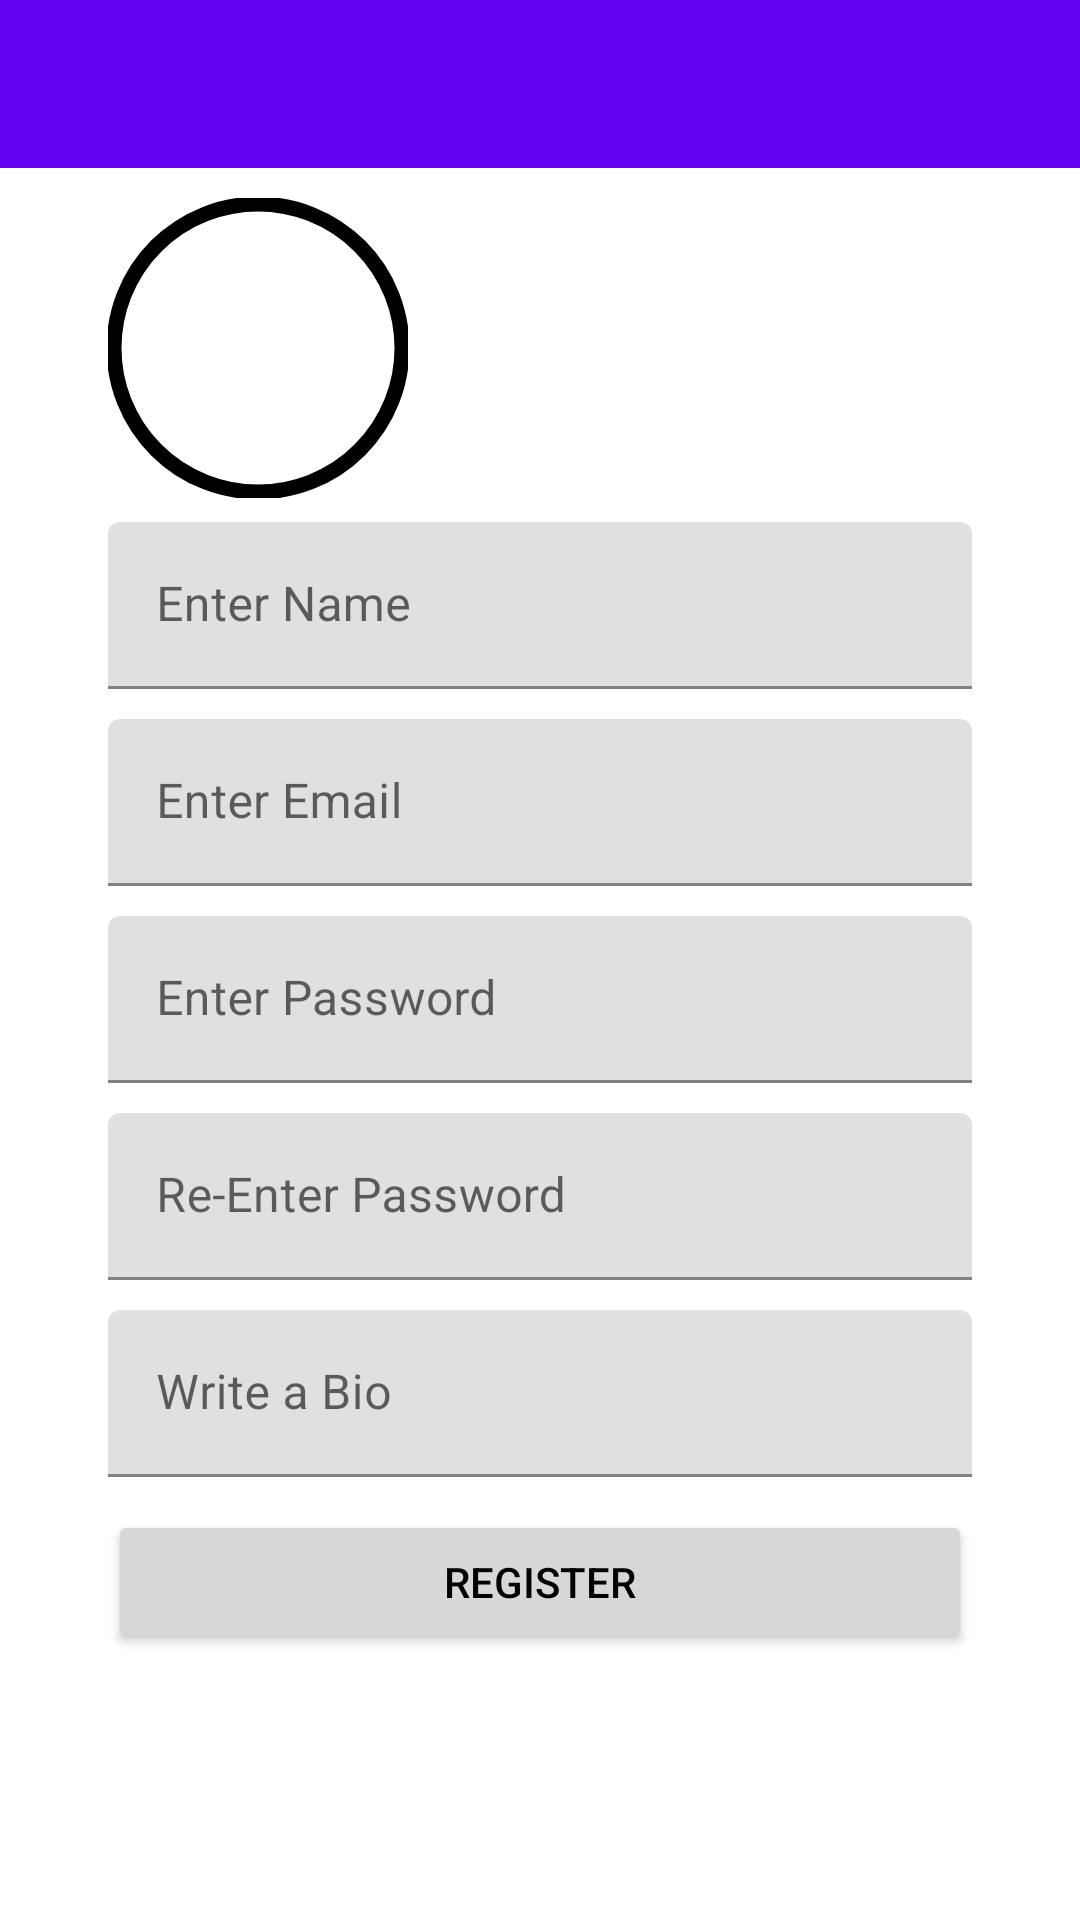

Here is an Android app screen rendered from its layout file. Give the layout XML and the strings, colors and styles it references.
<!-- AndroidManifest.xml: application theme Theme.TerminusTest -->
<!-- res/layout/activity_registration.xml -->
<?xml version="1.0" encoding="utf-8"?>
<androidx.constraintlayout.widget.ConstraintLayout xmlns:android="http://schemas.android.com/apk/res/android"
    xmlns:app="http://schemas.android.com/apk/res-auto"
    xmlns:tools="http://schemas.android.com/tools"
    android:layout_width="match_parent"
    android:layout_height="match_parent">

    <androidx.appcompat.widget.Toolbar
        android:id="@+id/toolbar2"
        android:layout_width="match_parent"
        android:layout_height="wrap_content"
        android:background="?attr/colorPrimary"
        android:minHeight="?attr/actionBarSize"
        android:theme="?attr/actionBarTheme"
        app:layout_constraintEnd_toEndOf="parent"
        app:layout_constraintStart_toStartOf="parent"
        app:layout_constraintTop_toTopOf="parent" />

    <com.google.android.material.imageview.ShapeableImageView
        android:id="@+id/registrationImageIv"
        android:layout_width="100dp"
        android:layout_height="100dp"
        android:layout_marginTop="10dp"
        android:adjustViewBounds="true"
        android:padding="2dp"
        android:scaleType="centerCrop"
        app:layout_constraintEnd_toEndOf="parent"
        app:layout_constraintHorizontal_bias="0.0"
        app:layout_constraintStart_toStartOf="@+id/guideline7"
        app:layout_constraintTop_toBottomOf="@+id/toolbar2"
        app:shapeAppearanceOverlay="@style/circleImageView"
        app:srcCompat="@drawable/ic_person"
        app:strokeColor="@color/black"
        app:strokeWidth="5dp" />

    <ImageView
        android:id="@+id/imagePickerIv"
        android:layout_width="0dp"
        android:layout_height="wrap_content"
        android:layout_marginBottom="2dp"
        android:tint="#AE978F8F"
        app:layout_constraintBottom_toBottomOf="@+id/registrationImageIv"
        app:layout_constraintEnd_toEndOf="@+id/registrationImageIv"
        app:layout_constraintStart_toStartOf="@+id/registrationImageIv"
        app:srcCompat="@drawable/ic_camera" />

    <com.google.android.material.textfield.TextInputLayout
        android:id="@+id/registrationNameContainer"
        android:layout_width="0dp"
        android:layout_height="wrap_content"
        android:layout_marginTop="8dp"
        app:layout_constraintBottom_toTopOf="@+id/registrationEmailContainer"
        app:layout_constraintEnd_toEndOf="@id/guideline6"
        app:layout_constraintStart_toStartOf="@+id/guideline7"
        app:layout_constraintTop_toBottomOf="@+id/registrationImageIv"
        app:layout_constraintVertical_bias="0.0"
        app:layout_constraintVertical_chainStyle="packed">

        <com.google.android.material.textfield.TextInputEditText
            android:id="@+id/registrationNameEt"
            android:layout_width="match_parent"
            android:layout_height="wrap_content"
            android:hint="Enter Name" />
    </com.google.android.material.textfield.TextInputLayout>

    <com.google.android.material.textfield.TextInputLayout
        android:id="@+id/registrationEmailContainer"
        android:layout_width="0dp"
        android:layout_height="wrap_content"
        android:layout_marginTop="10dp"
        app:layout_constraintBottom_toTopOf="@+id/registrationPassContainer"
        app:layout_constraintEnd_toEndOf="@id/guideline6"
        app:layout_constraintStart_toStartOf="@id/guideline7"
        app:layout_constraintTop_toBottomOf="@+id/registrationNameContainer">

        <com.google.android.material.textfield.TextInputEditText
            android:id="@+id/registrationEmailEt"
            android:layout_width="match_parent"
            android:layout_height="wrap_content"
            android:hint="Enter Email" />
    </com.google.android.material.textfield.TextInputLayout>

    <com.google.android.material.textfield.TextInputLayout
        android:id="@+id/registrationPassContainer"
        android:layout_width="0dp"
        android:layout_height="wrap_content"
        android:layout_marginTop="10dp"
        app:layout_constraintBottom_toTopOf="@+id/registrationRePassContainer"
        app:layout_constraintEnd_toEndOf="@id/guideline6"
        app:layout_constraintStart_toStartOf="@id/guideline7"
        app:layout_constraintTop_toBottomOf="@+id/registrationEmailContainer">

        <com.google.android.material.textfield.TextInputEditText
            android:id="@+id/registrationPassEt"
            android:layout_width="match_parent"
            android:layout_height="wrap_content"
            android:hint="Enter Password" />
    </com.google.android.material.textfield.TextInputLayout>

    <com.google.android.material.textfield.TextInputLayout
        android:id="@+id/registrationRePassContainer"
        android:layout_width="0dp"
        android:layout_height="wrap_content"
        android:layout_marginTop="10dp"
        app:layout_constraintBottom_toTopOf="@+id/registrationBioContainer"
        app:layout_constraintEnd_toEndOf="@id/guideline6"
        app:layout_constraintStart_toStartOf="@id/guideline7"
        app:layout_constraintTop_toBottomOf="@+id/registrationPassContainer">

        <com.google.android.material.textfield.TextInputEditText
            android:id="@+id/registrationRePassEt"
            android:layout_width="match_parent"
            android:layout_height="wrap_content"
            android:hint="Re-Enter Password" />
    </com.google.android.material.textfield.TextInputLayout>

    <com.google.android.material.textfield.TextInputLayout
        android:id="@+id/registrationBioContainer"
        android:layout_width="0dp"
        android:layout_height="wrap_content"
        android:layout_marginTop="10dp"
        app:layout_constraintBottom_toBottomOf="parent"
        app:layout_constraintEnd_toEndOf="@id/guideline6"
        app:layout_constraintStart_toStartOf="@id/guideline7"
        app:layout_constraintTop_toBottomOf="@+id/registrationRePassContainer">

        <com.google.android.material.textfield.TextInputEditText
            android:id="@+id/registrationBioEt"
            android:layout_width="match_parent"
            android:layout_height="wrap_content"
            android:hint="Write a Bio" />
    </com.google.android.material.textfield.TextInputLayout>

    <Button
        android:id="@+id/registrationSubmitBtn"
        android:layout_width="0dp"
        android:layout_height="wrap_content"
        android:text="Register"
        android:textColor="@color/black"
        app:layout_constraintBottom_toBottomOf="parent"
        app:layout_constraintEnd_toEndOf="@id/guideline6"
        app:layout_constraintStart_toStartOf="@id/guideline7"
        app:layout_constraintTop_toBottomOf="@+id/registrationBioContainer"
        app:layout_constraintVertical_bias="0.110000014" />

    <androidx.constraintlayout.widget.Guideline
        android:id="@+id/guideline7"
        android:layout_width="wrap_content"
        android:layout_height="wrap_content"
        android:orientation="vertical"
        app:layout_constraintGuide_percent="0.1" />

    <androidx.constraintlayout.widget.Guideline
        android:id="@+id/guideline6"
        android:layout_width="wrap_content"
        android:layout_height="wrap_content"
        android:orientation="vertical"
        app:layout_constraintGuide_percent="0.9" />

    <include
        android:id="@+id/progressOverlay"
        layout="@layout/progress_overlay"
        android:layout_width="0dp"
        android:layout_height="0dp"
        android:visibility="gone"
        app:layout_constraintBottom_toBottomOf="parent"
        app:layout_constraintEnd_toEndOf="parent"
        app:layout_constraintStart_toStartOf="parent"
        app:layout_constraintTop_toTopOf="parent" />

</androidx.constraintlayout.widget.ConstraintLayout>
<!-- res/layout/progress_overlay.xml (included above) -->
<?xml version="1.0" encoding="utf-8"?>
<androidx.constraintlayout.widget.ConstraintLayout xmlns:android="http://schemas.android.com/apk/res/android"
    xmlns:app="http://schemas.android.com/apk/res-auto"
    android:layout_width="match_parent"
    android:layout_height="match_parent"
    android:background="#00FFFFFF">

    <ProgressBar
        android:id="@+id/progressBar"
        style="?android:attr/progressBarStyle"
        android:layout_width="wrap_content"
        android:layout_height="wrap_content"
        app:layout_constraintBottom_toBottomOf="parent"
        app:layout_constraintEnd_toEndOf="parent"
        app:layout_constraintStart_toStartOf="parent"
        app:layout_constraintTop_toTopOf="parent" />
</androidx.constraintlayout.widget.ConstraintLayout>
<!-- resources referenced by this layout -->
<resources>
  <style name="circleImageView">
          <item name="cornerFamily">rounded</item>
          <item name="cornerSize">50%</item>
      </style>
  <style name="Theme.TerminusTest" parent="Theme.MaterialComponents.Light.DarkActionBar">
          
          <item name="colorPrimary">@color/purple_500</item>
          <item name="colorPrimaryVariant">@color/purple_700</item>
          <item name="colorOnPrimary">@color/white</item>
          
          <item name="colorSecondary">@color/teal_200</item>
          <item name="colorSecondaryVariant">@color/teal_700</item>
          <item name="colorOnSecondary">@color/black</item>
          
          <item name="android:statusBarColor" tools:targetApi="l">?attr/colorPrimaryVariant</item>
          
      </style>
  <!-- not gathered from this repository: default colours our renderer supplied (Android Studio template values) -->
  <color name="purple_500">#FF6200EE</color>
  <color name="purple_700">#FF3700B3</color>
  <color name="teal_200">#FF03DAC5</color>
  <color name="teal_700">#FF018786</color>
  <color name="black">#FF000000</color>
  <color name="white">#FFFFFFFF</color>
</resources>
